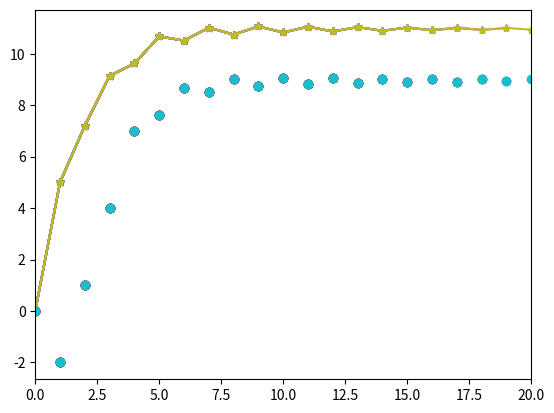

Generate this figure with matplotlib:
# -*- coding: utf-8 -*-
"""
Created on Wed May 24 16:09:19 2017

[redacted]
"""

import matplotlib.pyplot as plt


# Leader
# plotする範囲を指定、plot数も指定
class Leader(object):
    def __init__(self, goal_x, v_max, initial_pos):
        # 目標位置
        self.goal_x = goal_x
        # 自己位置
        self.x = initial_pos  # 現在位置
        # 速度
        self.v_max = v_max
        self.v_x = 0
        self.prev_relative_pos = 0
        self.sum_residual = 0

    def measure(self, target_x, self_x):
        self.target_x = target_x
        self.x = self_x

    def estimate(self):
        pass

    def decide_action(self):
        residual = self.goal_x - self.x  # ゴールとLeader現在位置(目標値からどれだけずれてい)
        self.sum_residual += residual
        if residual >= 0 and residual >= self.v_max:
            self.v_x = self.v_max
        elif residual < 0 and residual <= -self.v_max:
            self.v_x = -self.v_max
        else:
            self.v_x = residual + 0.03 * self.sum_residual

        relative_pos = self.target_x - self.x
        d = relative_pos - self.prev_relative_pos

        gain = 0.4
        self.v_x = self.v_x + gain * relative_pos

        self.prev_relative_pos = relative_pos

    def move(self):
        self.x = self.x + self.v_x


# Follower
# plotする範囲を指定、plot数も指定
class Follower(object):
    def __init__(self, relative_pos, v_max, initial_pos):
        # LeaderとFollowerの実距離
        self. relative_pos = relative_pos  # LeaderとFollowerの最適距離
        # 自己位置
        self.x = initial_pos  # 現在位置
        # FollowerがLeaderについていく判断
        self.v_x = 0
        self.v_max = v_max

    def measure(self, target_x, self_x):
        # LeaderとFollowerの実距離
        self.target_x = target_x
        self.x = self_x

    def estimate(self):
        pass

    def decide_action(self):
        goal = self.target_x - self.relative_pos
        residual = goal - self.x
        if residual >= 0 and residual >= self.v_max:
            self.v_x = self.v_max
        elif residual < 0 and residual <= -self.v_max:
            self.v_x = -self.v_max
        else:
            self.v_x = residual

    def move(self):
        self.x = self.x + self.v_x


class Logger(object):
    def __init__(self, length_step):
        self.l_x = []  # 現在位置を格納するリスト
        self.f_x = []  # 現在位置を格納するリスト
        self.length_step = length_step

    def log_leader(self, x):
        self.l_x.append(x)
        #print(self.l_x)

    def log_follower(self, x):
        self.f_x.append(x)
        #print(self.f_x)

    def display(self):
        plt.plot(self.l_x, "-*")
        plt.plot(self.f_x, "o")
        plt.xlim(0, self.length_step)  # 表の軸を0~20に固定
        plt.grid()
        plt.show()


if __name__ == '__main__':
    # 表描画
    goal_x = 11
    relative_pos = 2
    l_v_max = 5
    f_v_max = 3
    l_initial_pos = 0
    f_initial_pos = 0
    length_step = 20
    leader = Leader(goal_x, l_v_max, l_initial_pos)
    follower = Follower(relative_pos, f_v_max, f_initial_pos)
    logger = Logger(length_step)

    n = 0
    logger.log_leader(leader.x)
    logger.log_follower(follower.x)

    while n < length_step:

        leader.measure(follower.x, leader.x)
        follower.measure(leader.x, follower.x)

        leader.decide_action()
        follower.decide_action()

        leader.move()
        follower.move()

        logger.log_leader(leader.x)
        logger.log_follower(follower.x)

        logger.display()

        n += 1  # インクリメント
